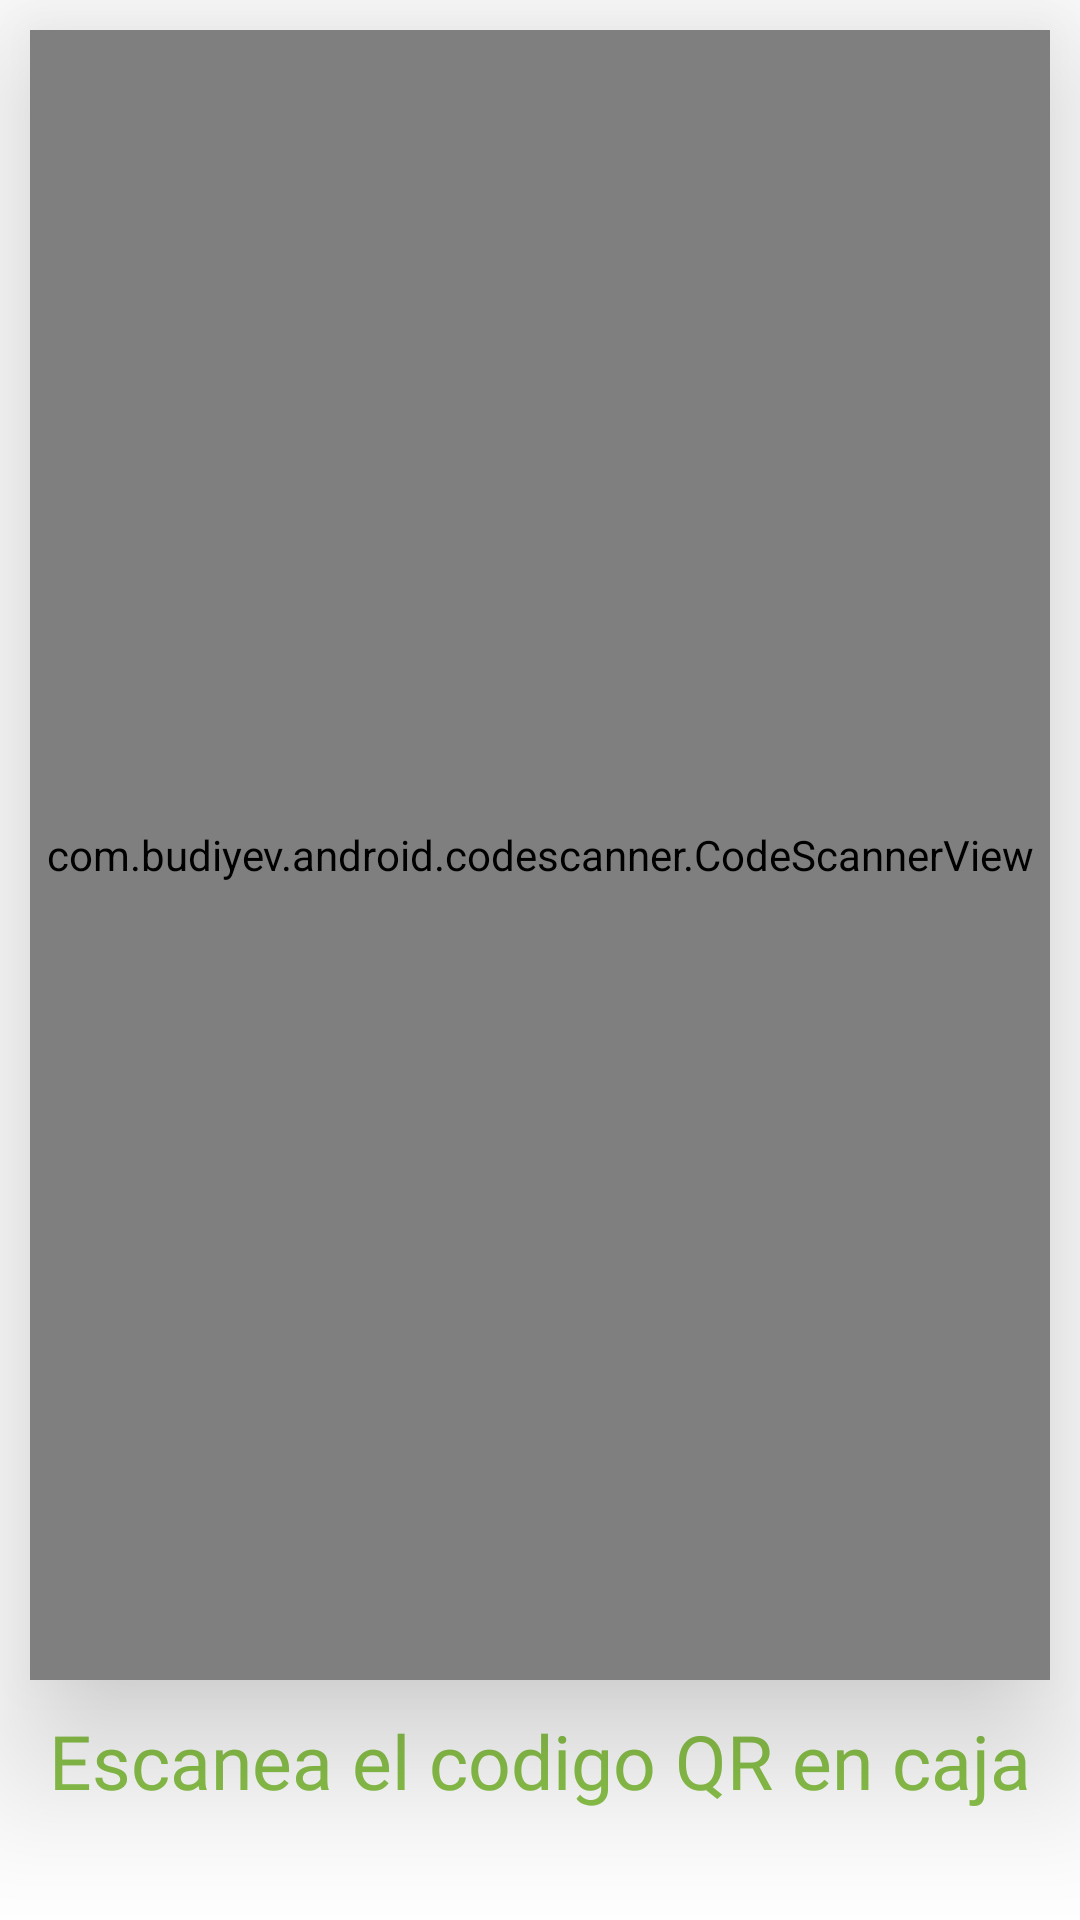

This screen was rendered from an Android layout file. Write that file and the resources it references.
<!-- AndroidManifest.xml: application theme Theme.Codessert -->
<!-- res/layout/fragment_qr.xml -->
<?xml version="1.0" encoding="utf-8"?>
<FrameLayout xmlns:android="http://schemas.android.com/apk/res/android"
    xmlns:tools="http://schemas.android.com/tools"
    android:layout_width="match_parent"
    android:layout_height="match_parent"
    tools:context=".fragments.QRFragment">

    <LinearLayout
        android:layout_width="match_parent"
        android:layout_height="match_parent"
        android:orientation="vertical">
        <com.budiyev.android.codescanner.CodeScannerView
            android:id="@+id/scannerView"
            android:layout_width="match_parent"
            android:layout_height="550dp"
            autoFocusButtonColor="@android:color/white"
            autoFocusButtonVisible="true"
            flashButtonColor="@android:color/white"
            flashButtonVisible="true"
            frameColor="@android:color/white"
            frameCornersSize="50dp"
            frameCornersRadius="30dp"
            frameAspectRatioWidth="1"
            android:elevation="30dp"
            frameAspectRatioHeight="1"
            frameSize="0.75"
            frameThickness="2dp"
            android:layout_margin="10dp"
            maskColor="#77000000"/>
        <TextView
            android:text="Escanea el codigo QR en caja"
            android:fontFamily="@font/amaranth"
            android:textSize="25sp"
            android:textColor="@color/teal_700"
            android:layout_gravity="center"
            android:layout_width="wrap_content"
            android:layout_height="wrap_content"/>
    </LinearLayout>

</FrameLayout>
<!-- resources referenced by this layout -->
<resources>
  <color name="teal_700">#8BC34A</color>
  <style name="Theme.Codessert" parent="Theme.MaterialComponents.Light.DarkActionBar">
          
          <item name="colorPrimary">@color/purple_500</item>
          <item name="colorPrimaryVariant">@color/purple_700</item>
          <item name="colorOnPrimary">@color/white</item>
          
          <item name="colorSecondary">@color/teal_200</item>
          <item name="colorSecondaryVariant">@color/teal_700</item>
          <item name="colorOnSecondary">@color/black</item>
          
          <item name="android:statusBarColor" tools:targetApi="l">?attr/colorPrimaryVariant</item>
          
      </style>
  <color name="purple_500">#3F51B5</color>
  <color name="purple_700">#303F9F</color>
  <color name="white">#FFFFFFFF</color>
  <color name="teal_200">#8BC34A</color>
  <color name="black">#FF000000</color>
</resources>
